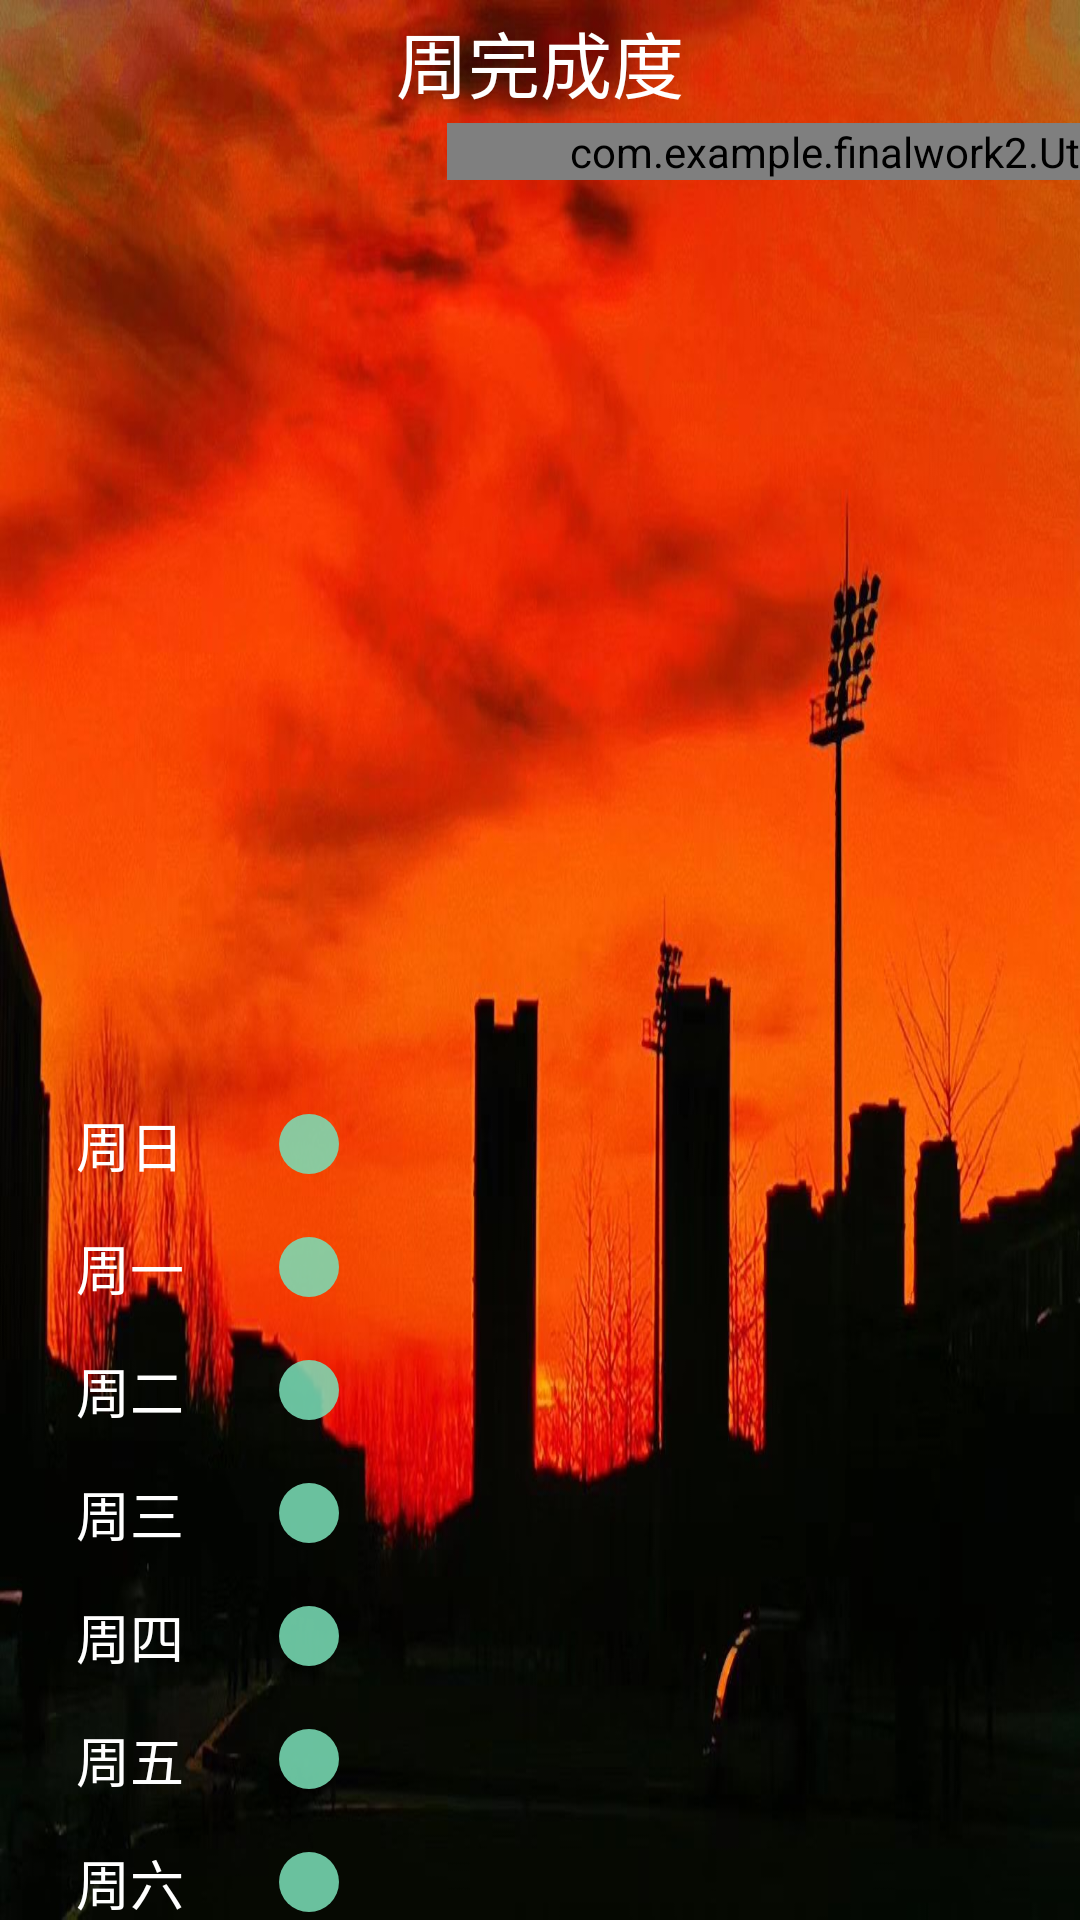

Produce the Android XML layout that renders to this screen, including the resource entries it uses.
<!-- AndroidManifest.xml: application theme AppTheme -->
<!-- res/layout/fragment_scweek.xml -->
<?xml version="1.0" encoding="utf-8"?>
<FrameLayout xmlns:android="http://schemas.android.com/apk/res/android"
    xmlns:tools="http://schemas.android.com/tools"
    android:layout_width="match_parent"
    android:layout_height="match_parent"
    android:background="@mipmap/scheduleweek_bg"
    xmlns:app="http://schemas.android.com/apk/res-auto"
    tools:context=".Fragment.SCmonthFragment">

    

    <LinearLayout
        android:layout_width="match_parent"
        android:layout_height="match_parent"
        android:orientation="vertical">

        <TextView
            android:id="@+id/textView35"
            android:layout_width="match_parent"
            android:layout_height="41dp"
            android:gravity="center"
            android:text="周完成度"
            android:textColor="@color/white_bg"
            android:textSize="24sp" />

        <LinearLayout
            android:layout_width="match_parent"
            android:layout_height="290dp"
            android:background="@drawable/corners_bg"
            android:orientation="horizontal">

            <TextView
                android:id="@+id/textView34"
                android:layout_width="149dp"
                android:layout_height="match_parent"
                android:layout_weight="0" />

            <com.example.finalwork2.Utils.Gua
                android:id="@+id/Circle"
                android:layout_width="295dp"
                android:layout_height="wrap_content"
                app:radius="90"
                app:textColor="#ffffffff"></com.example.finalwork2.Utils.Gua>
        </LinearLayout>

        <TextView
            android:id="@+id/textView77"
            android:layout_width="match_parent"
            android:layout_height="30dp" />

        <LinearLayout
            android:layout_width="match_parent"
            android:layout_height="290dp"
            android:background="@drawable/corners_bg"
            android:orientation="horizontal">

            <LinearLayout
                android:layout_width="87dp"
                android:layout_height="match_parent"
                android:orientation="vertical">

                <TextView
                    android:id="@+id/textView36"
                    android:layout_width="match_parent"
                    android:layout_height="41dp"
                    android:gravity="center"
                    android:textSize="18sp"
                    android:textColor="@color/white_bg"
                    android:text="周日" />

                <TextView
                    android:id="@+id/textView37"
                    android:layout_width="match_parent"
                    android:layout_height="41dp"
                    android:gravity="center"
                    android:textSize="18sp"
                    android:textColor="@color/white_bg"
                    android:text="周一" />

                <TextView
                    android:id="@+id/textView38"
                    android:layout_width="match_parent"
                    android:layout_height="41dp"
                    android:gravity="center"
                    android:textSize="18sp"
                    android:textColor="@color/white_bg"
                    android:text="周二" />

                <TextView
                    android:id="@+id/textView39"
                    android:layout_width="match_parent"
                    android:layout_height="41dp"
                    android:gravity="center"
                    android:textSize="18sp"
                    android:textColor="@color/white_bg"
                    android:text="周三" />

                <TextView
                    android:id="@+id/textView40"
                    android:layout_width="match_parent"
                    android:layout_height="41dp"
                    android:gravity="center"
                    android:textSize="18sp"
                    android:textColor="@color/white_bg"
                    android:text="周四" />

                <TextView
                    android:id="@+id/textView43"
                    android:layout_width="match_parent"
                    android:layout_height="41dp"
                    android:gravity="center"
                    android:textSize="18sp"
                    android:textColor="@color/white_bg"
                    android:text="周五" />

                <TextView
                    android:id="@+id/textView44"
                    android:layout_width="match_parent"
                    android:layout_height="41dp"
                    android:gravity="center"
                    android:textSize="18sp"
                    android:textColor="@color/white_bg"
                    android:text="周六" />
            </LinearLayout>

            <LinearLayout
                android:layout_width="440dp"
                android:layout_height="match_parent"
                android:orientation="vertical">

                <SeekBar
                    android:id="@+id/sb_sun"
                    android:layout_width="match_parent"
                    android:layout_height="41dp"
                    android:progressDrawable="@drawable/seekbar_style1"
                    android:thumb="@drawable/seekbar_shape1" />

                <SeekBar
                    android:id="@+id/sb_mon"
                    android:layout_width="match_parent"
                    android:layout_height="41dp"
                    android:progressDrawable="@drawable/seekbar_style1"
                    android:thumb="@drawable/seekbar_shape1" />

                <SeekBar
                    android:id="@+id/sb_thus"
                    android:layout_width="match_parent"
                    android:layout_height="41dp"
                    android:progressDrawable="@drawable/seekbar_style1"
                    android:thumb="@drawable/seekbar_shape1" />

                <SeekBar
                    android:id="@+id/sb_wed"
                    android:layout_width="match_parent"
                    android:layout_height="41dp"
                    android:progressDrawable="@drawable/seekbar_style1"
                    android:thumb="@drawable/seekbar_shape1" />

                <SeekBar
                    android:id="@+id/sb_thur"
                    android:layout_width="match_parent"
                    android:layout_height="41dp"
                    android:progressDrawable="@drawable/seekbar_style1"
                    android:thumb="@drawable/seekbar_shape1" />

                <SeekBar
                    android:id="@+id/sb_fri"
                    android:layout_width="match_parent"
                    android:layout_height="41dp"
                    android:progressDrawable="@drawable/seekbar_style1"
                    android:thumb="@drawable/seekbar_shape1" />

                <SeekBar
                    android:id="@+id/sb_sat"
                    android:layout_width="match_parent"
                    android:layout_height="41dp"
                    android:progressDrawable="@drawable/seekbar_style1"
                    android:thumb="@drawable/seekbar_shape1" />
            </LinearLayout>

            <LinearLayout
                android:layout_width="match_parent"
                android:layout_height="match_parent"
                android:orientation="vertical">

                <TextView
                    android:id="@+id/tv_sun_percent"
                    android:layout_width="match_parent"
                    android:layout_height="41dp"
                    android:gravity="center|start"
                    android:textColor="@color/white_bg"
                    android:text="TextView" />


                <TextView
                    android:id="@+id/tv_mon_percent"
                    android:layout_width="match_parent"
                    android:layout_height="41dp"
                    android:gravity="center|start"
                    android:textColor="@color/white_bg"
                    android:text="TextView" />

                <TextView
                    android:id="@+id/tv_thus_percent"
                    android:layout_width="match_parent"
                    android:layout_height="41dp"
                    android:gravity="center|start"
                    android:textColor="@color/white_bg"
                    android:text="TextView" />

                <TextView
                    android:id="@+id/tv_wed_percent"
                    android:layout_width="match_parent"
                    android:layout_height="41dp"
                    android:gravity="center|start"
                    android:textColor="@color/white_bg"
                    android:text="TextView" />

                <TextView
                    android:id="@+id/tv_thur_percent"
                    android:layout_width="match_parent"
                    android:layout_height="41dp"
                    android:gravity="center|start"
                    android:textColor="@color/white_bg"
                    android:text="TextView" />

                <TextView
                    android:id="@+id/tv_fri_percent"
                    android:layout_width="match_parent"
                    android:layout_height="41dp"
                    android:gravity="center|start"
                    android:textColor="@color/white_bg"
                    android:text="TextView" />

                <TextView
                    android:id="@+id/tv_sat_percent"
                    android:layout_width="match_parent"
                    android:layout_height="41dp"
                    android:gravity="center|start"
                    android:textColor="@color/white_bg"
                    android:text="TextView" />


            </LinearLayout>
        </LinearLayout>



























    </LinearLayout>

</FrameLayout>
<!-- resources referenced by this layout -->
<resources>
  <color name="white_bg">#FFFFFF</color>
  <!-- drawable seekbar_shape1 (drawable) -->
  <?xml version="1.0" encoding="utf-8"?>
  <shape xmlns:android="http://schemas.android.com/apk/res/android" android:shape="oval">
  
      <size
          android:width="20dp"
          android:height="20dp"
          />
      <solid android:color="@color/bohelv"/>
  </shape>
  <!-- drawable seekbar_style1 (drawable) -->
  <?xml version="1.0" encoding="utf-8"?>
  <layer-list xmlns:android="http://schemas.android.com/apk/res/android">
  
      <item android:id="@android:id/background">
          <shape>
              <corners android:radius="5dp"/>
          </shape>
          
          <color android:color="#CCCCCC"/>
      </item>
  
      <item android:id="@android:id/progress">
          <clip
              android:clipOrientation="horizontal"
              android:gravity="left">
              <shape>
                  <corners android:radius="5dp"/>
                  
                  <gradient
                      android:startColor="#00FF00"
                      android:centerColor="#FFFF00"
                      android:endColor="#FF0000"/>
              </shape>
          </clip>
      </item>
  </layer-list>
  <!-- mipmap scheduleweek_bg: png bitmap (mipmap-xhdpi, 113618 bytes) -->
  <style name="AppTheme" parent="Theme.AppCompat.Light.NoActionBar">
          
          <item name="colorPrimary">@color/colorPrimary</item>
          <item name="colorPrimaryDark">@color/colorPrimaryDark</item>
          <item name="colorAccent">@color/colorAccent</item>
          <item name="windowNoTitle">true</item>
          
          <item name="colorControlNormal">@color/bilvse</item>
          <item name="android:dropDownListViewStyle">@style/XSpinnerStyle</item>
      </style>
  <color name="bohelv">#DC7adfb8</color>
  <color name="colorPrimary">#DC008577</color>
  <color name="colorPrimaryDark">#DC00574B</color>
  <color name="colorAccent">#DCD81B60</color>
  <color name="bilvse">#DC7FFFD4</color>
  <style name="XSpinnerStyle" parent="android:Widget.ListView.DropDown">
          
          <item name="android:divider">#000000</item>
          <item name="android:dividerHeight">1dp</item>
      </style>
</resources>
